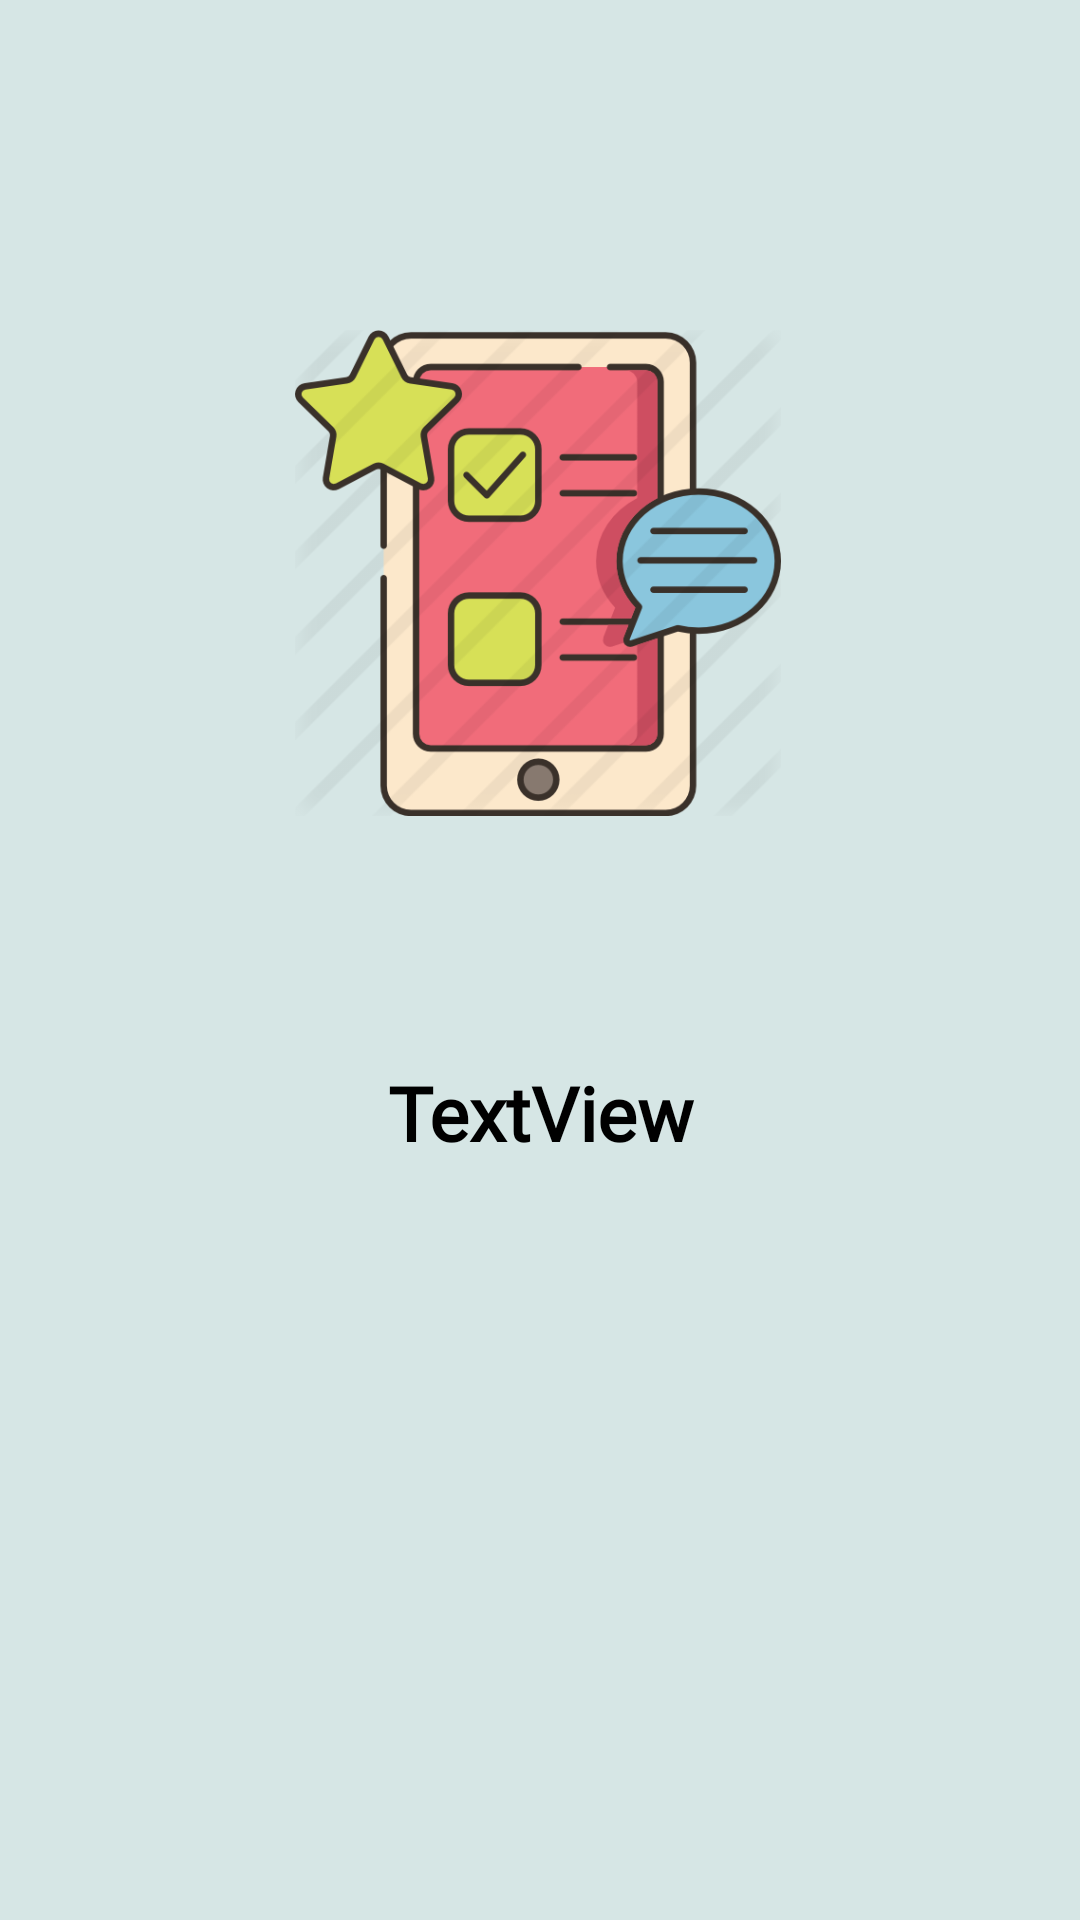

Layout XML and referenced resources for this Android screen:
<!-- AndroidManifest.xml: application theme Theme.Ankete -->
<!-- res/layout/fragment_poruka.xml -->
<?xml version="1.0" encoding="utf-8"?>
<androidx.constraintlayout.widget.ConstraintLayout xmlns:android="http://schemas.android.com/apk/res/android"
    xmlns:app="http://schemas.android.com/apk/res-auto"
    xmlns:tools="http://schemas.android.com/tools"
    android:id="@+id/constraintL2"
    android:layout_width="match_parent"
    android:layout_height="match_parent"
    android:background="#D6E6E5"
    tools:context=".view.FragmentPoruka">

    <TextView
        android:id="@+id/tvPoruka"
        android:layout_width="350dp"
        android:layout_height="135dp"
        android:fontFamily="@font/candy"
        android:text="TextView"
        android:textAlignment="center"
        android:textColor="#000000"
        android:textSize="25sp"
        android:textStyle="bold"
        app:layout_constraintBottom_toBottomOf="parent"
        app:layout_constraintEnd_toEndOf="parent"
        app:layout_constraintHorizontal_bias="0.491"
        app:layout_constraintStart_toStartOf="parent"
        app:layout_constraintTop_toTopOf="parent"
        app:layout_constraintVertical_bias="0.701" />

    <ImageView
        android:id="@+id/imageView5"
        android:layout_width="162dp"
        android:layout_height="196dp"
        android:layout_marginBottom="65dp"
        android:src="@drawable/upis"
        app:layout_constraintBottom_toTopOf="@+id/tvPoruka"
        app:layout_constraintEnd_toEndOf="parent"
        app:layout_constraintHorizontal_bias="0.497"
        app:layout_constraintStart_toStartOf="parent"
        app:layout_constraintTop_toTopOf="parent"
        app:layout_constraintVertical_bias="1.0" />
</androidx.constraintlayout.widget.ConstraintLayout>
<!-- resources referenced by this layout -->
<resources>
  <!-- drawable upis: png bitmap (drawable-v24, 48609 bytes) -->
  <style name="Theme.Ankete" parent="Theme.MaterialComponents.DayNight.DarkActionBar">
          
          <item name="colorPrimary">@color/purple_500</item>
          <item name="colorPrimaryVariant">@color/purple_700</item>
          <item name="colorOnPrimary">@color/white</item>
          
          <item name="colorSecondary">@color/teal_200</item>
          <item name="colorSecondaryVariant">@color/teal_700</item>
          <item name="colorOnSecondary">@color/black</item>
          
          <item name="android:statusBarColor" tools:targetApi="l">?attr/colorPrimaryVariant</item>
          
      </style>
  <color name="purple_500">#E91E63</color>
  <color name="purple_700">#E91E63</color>
  <color name="white">#FFFFFFFF</color>
  <color name="teal_200">#E91E63</color>
  <color name="teal_700">#E91E63</color>
  <color name="black">#FF000000</color>
</resources>
